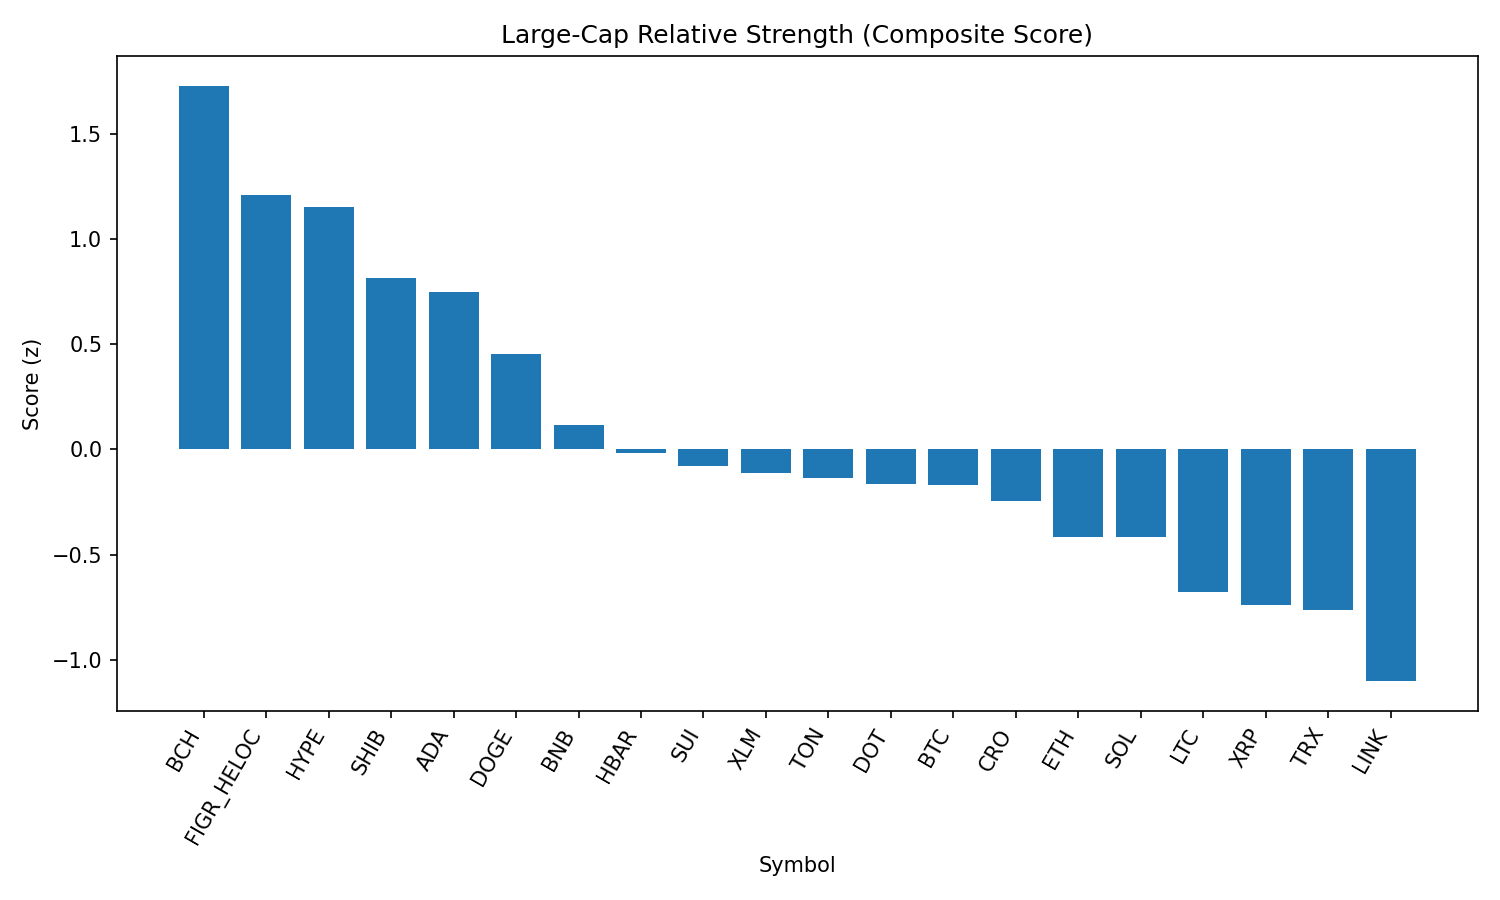

The file beside this chart, header and first rows:
rank, name, symbol, price, pct_1h, pct_24h, pct_7d, pct_1h_vs_btc, pct_24h_vs_btc, pct_7d_vs_btc, market_cap_rank, market_cap, volume_usd, score
1, Bitcoin Cash, BCH, 609.7, -0.03732, 3.392, 14.38, 0.2568, 3.464, 11.63, 19, 12144320445, 628270711, 1.729
2, Figure Heloc, FIGR_HELOC, 1.034, -0.03072, 3.586, 2.728, 0.2634, 3.657, -0.01885, 18, 12664845662, 217237897, 1.208
3, Hyperliquid, HYPE, 47.07, -0.2085, 3.968, 6.731, 0.08567, 4.04, 3.983, 16, 12753239774, 409761744, 1.15
4, Shiba Inu, SHIB, 1.241e-05, -0.0797, 2.39, 2.728, 0.2144, 2.462, -0.01911, 31, 7316013461, 213273712, 0.8126
5, Cardano, ADA, 0.8317, -0.04888, 2.251, 0.8871, 0.2453, 2.322, -1.86, 11, 30355595788, 1484870582, 0.7493
6, Dogecoin, DOGE, 0.2178, -0.2722, 2.337, 3.388, 0.02195, 2.409, 0.6406, 9, 32839009867, 2095239004, 0.4532
7, BNB, BNB, 850, -0.07108, 0.2657, -1.028, 0.2231, 0.3373, -3.775, 5, 118300600667, 985864809, 0.1139
8, Hedera, HBAR, 0.2191, -0.3855, 2.711, -3.286, -0.0914, 2.783, -6.034, 25, 9288085996, 205468847, -0.01509
9, Sui, SUI, 3.37, -0.5876, 2.535, 4.348, -0.2935, 2.607, 1.601, 20, 12031025535, 1105932959, -0.07758
10, Stellar, XLM, 0.3596, -0.3947, 1.747, -0.01467, -0.1006, 1.818, -2.762, 22, 11406575750, 220680185, -0.1104
11, Toncoin, TON, 3.08, -0.1058, -0.862, 0.9795, 0.1883, -0.7903, -1.768, 30, 7913385302, 52877890, -0.1376
12, Polkadot, DOT, 3.81, -0.3399, 0.9224, 0.8746, -0.04578, 0.9941, -1.873, 35, 5810045051, 239811460, -0.1626
13, Bitcoin, BTC, 110655, -0.2941, -0.07168, 2.747, 0.0, 0.0, 0.0, 1, 2203874666957, 58579332562, -0.1711
14, Cronos, CRO, 0.2666, -0.1256, 0.09759, -5.167, 0.1686, 0.1693, -7.914, 26, 8955387263, 117545517, -0.2442
15, Ethereum, ETH, 4303, -0.2761, -0.5526, -0.3845, 0.018, -0.4809, -3.132, 2, 519435293927, 39150467116, -0.4158
16, Solana, SOL, 203.3, -0.3741, 0.09055, 1.006, -0.07996, 0.1622, -1.741, 6, 109935673166, 7677715196, -0.4185
17, Litecoin, LTC, 112.1, -0.6081, 0.7616, 1.971, -0.314, 0.8333, -0.776, 28, 8547559676, 519509968, -0.6802
18, XRP, XRP, 2.82, -0.5951, 0.5479, 1.107, -0.301, 0.6196, -1.64, 4, 168191358175, 6624810478, -0.7402
19, TRON, TRX, 0.3312, -0.3012, -1.229, -1.997, -0.00701, -1.157, -4.744, 10, 31360675772, 947716647, -0.764
20, Chainlink, LINK, 22.26, -0.4541, -0.9233, -4.218, -0.16, -0.8516, -6.965, 13, 15093176184, 1271857905, -1.102
21, Avalanche, AVAX, 24.24, -0.6956, -0.9437, 2.791, -0.4015, -0.872, 0.04372, 23, 10231241165, 626011856, -1.238
